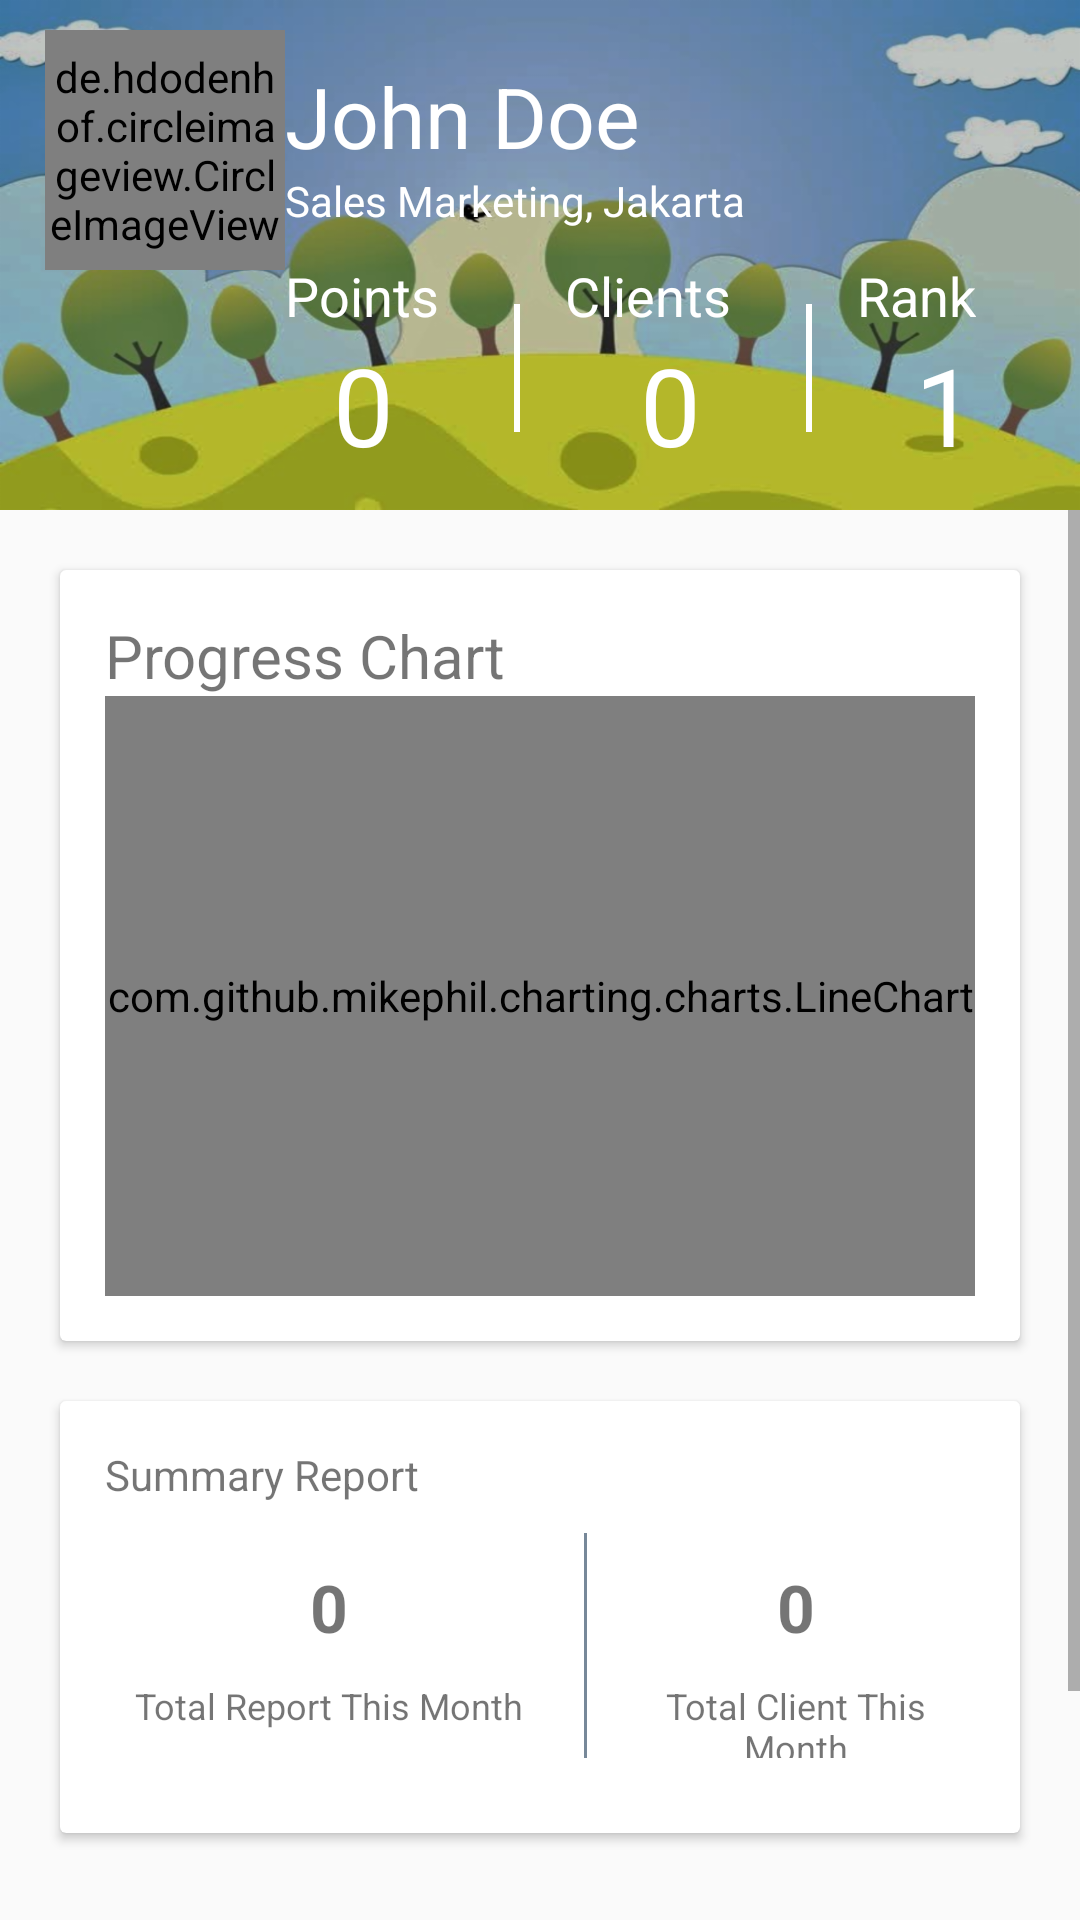

Here is an Android app screen rendered from its layout file. Give the layout XML and the strings, colors and styles it references.
<!-- AndroidManifest.xml: application theme AppTheme -->
<!-- res/layout/fragment_report_performance.xml -->
<LinearLayout xmlns:android="http://schemas.android.com/apk/res/android"
    xmlns:tools="http://schemas.android.com/tools"
    android:layout_width="match_parent"
    android:layout_height="match_parent"
    tools:context="com.report.next.nextreport.Fragment.ReportPerformanceFragment"
    android:orientation="vertical">

    <FrameLayout
        android:layout_width="match_parent"
        android:layout_height="wrap_content"
        android:id="@+id/frp_header">
        <include layout="@layout/header_user_profile"
            android:layout_width="match_parent"
            android:layout_height="wrap_content"/>
    </FrameLayout>

    <ScrollView
        android:layout_width="match_parent"
        android:layout_height="wrap_content">

        <LinearLayout
            android:layout_width="match_parent"
            android:layout_height="wrap_content"
            android:orientation="vertical">

            <android.support.v7.widget.CardView
                android:layout_width="match_parent"
                android:layout_height="wrap_content"
                android:layout_marginTop="20dp"
                android:layout_marginLeft="20dp"
                android:layout_marginRight="20dp">

                <LinearLayout
                    android:layout_width="match_parent"
                    android:layout_height="wrap_content"
                    android:orientation="vertical"
                    android:layout_margin="15dp">

                    <TextView
                        android:layout_width="match_parent"
                        android:layout_height="wrap_content"
                        android:text="Progress Chart"
                        android:textSize="20sp"/>

                    <com.github.mikephil.charting.charts.LineChart
                        android:layout_width="match_parent"
                        android:layout_height="200dp"
                        android:id="@+id/frp_output_linechart"/>

                </LinearLayout>

            </android.support.v7.widget.CardView>

            <android.support.v7.widget.CardView
                android:layout_width="match_parent"
                android:layout_height="wrap_content"
                android:layout_margin="20dp">

                <LinearLayout
                    android:layout_width="match_parent"
                    android:layout_height="wrap_content"
                    android:orientation="vertical"
                    android:layout_margin="15dp">

                    <TextView
                        android:layout_width="match_parent"
                        android:layout_height="wrap_content"
                        android:text="Summary Report"/>

                    <LinearLayout
                        android:layout_width="wrap_content"
                        android:layout_height="wrap_content"
                        android:orientation="horizontal"
                        android:layout_margin="10dp"
                        android:layout_gravity="center_horizontal">

                        <LinearLayout
                            android:layout_width="wrap_content"
                            android:layout_height="match_parent"
                            android:orientation="vertical">
                            <TextView
                                android:layout_width="match_parent"
                                android:layout_height="wrap_content"
                                android:text="0"
                                android:textSize="22sp"
                                android:textAlignment="center"
                                android:textStyle="normal|bold"
                                android:layout_marginTop="10dp"
                                android:layout_marginBottom="10dp"/>
                            <TextView
                                android:layout_width="match_parent"
                                android:layout_height="wrap_content"
                                android:text="Total Report This Month"
                                android:textSize="12sp"
                                android:textAlignment="center" />
                        </LinearLayout>

                        <View
                            android:layout_width="1dp"
                            android:layout_height="75dp"
                            android:background="@color/LightSlateGray"
                            android:layout_marginLeft="20dp"
                            android:layout_marginRight="20dp"/>

                        <LinearLayout
                            android:layout_width="wrap_content"
                            android:layout_height="match_parent"
                            android:orientation="vertical">
                            <TextView
                                android:layout_width="match_parent"
                                android:layout_height="wrap_content"
                                android:text="0"
                                android:textSize="22sp"
                                android:textAlignment="center"
                                android:textStyle="normal|bold"
                                android:layout_marginTop="10dp"
                                android:layout_marginBottom="10dp"/>
                            <TextView
                                android:layout_width="match_parent"
                                android:layout_height="wrap_content"
                                android:text="Total Client This Month"
                                android:textSize="12sp"
                                android:textAlignment="center" />
                        </LinearLayout>

                    </LinearLayout>

                </LinearLayout>

            </android.support.v7.widget.CardView>

            <View
                android:layout_width="match_parent"
                android:layout_height="100dp" />

        </LinearLayout>

    </ScrollView>

</LinearLayout>
<!-- res/layout/header_user_profile.xml (included above) -->
<RelativeLayout xmlns:android="http://schemas.android.com/apk/res/android"
    xmlns:tools="http://schemas.android.com/tools"
    android:layout_width="match_parent"
    android:layout_height="match_parent"
    android:orientation="vertical">

    <ImageView
        android:layout_width="match_parent"
        android:layout_height="170dp"
        android:src="@drawable/moontain"
        android:layout_alignParentTop="true"
        android:scaleType="fitXY"
        android:id="@+id/hup_static_background_pic"/>

    <de.hdodenhof.circleimageview.CircleImageView
        android:layout_width="80dp"
        android:layout_height="80dp"
        android:src="@drawable/ic_account_circle_black_24dp"
        android:layout_marginStart="15dp"
        android:layout_marginTop="10dp"
        android:id="@+id/hup_output_profile_pic"/>

    <TextView
        android:layout_width="wrap_content"
        android:layout_height="wrap_content"
        android:layout_marginTop="20dp"
        android:layout_toEndOf="@id/hup_output_profile_pic"
        android:text="John Doe"
        android:textColor="@color/White"
        android:textSize="28sp"
        android:id="@+id/hup_output_username" />

    <TextView
        android:layout_width="wrap_content"
        android:layout_height="wrap_content"
        android:text="Sales Marketing, Jakarta"
        android:id="@+id/hup_output_department"
        android:textColor="@color/White"
        android:layout_below="@+id/hup_output_username"
        android:layout_toEndOf="@+id/hup_output_profile_pic" />

    <TextView
        android:layout_width="wrap_content"
        android:layout_height="wrap_content"
        android:text="Points"
        android:layout_below="@+id/hup_output_department"
        android:layout_toEndOf="@+id/hup_output_profile_pic"
        android:textColor="@color/White"
        android:layout_marginTop="10dp"
        android:textSize="18sp"
        android:id="@+id/hup_static_points_label" />

    <View
        android:layout_width="match_parent"
        android:layout_height="0dp"
        android:id="@+id/hup_top_line"
        android:layout_alignTop="@+id/hup_static_points_label"
        android:layout_marginTop="15dp"/>

    <View
        android:layout_width="match_parent"
        android:layout_height="0dp"
        android:id="@+id/hup_down_line"
        android:layout_alignBottom="@+id/hup_output_points"
        android:layout_marginBottom="15dp"/>

    <View
        android:layout_width="2dp"
        android:layout_height="wrap_content"
        android:layout_alignBottom="@+id/hup_down_line"
        android:layout_alignTop="@id/hup_top_line"
        android:layout_toEndOf="@+id/hup_static_points_label"
        android:background="@color/White"
        android:layout_marginStart="25dp"
        android:id="@+id/hup_first_line" />

    <TextView
        android:layout_width="wrap_content"
        android:layout_height="wrap_content"
        android:text="Clients"
        android:textColor="@color/White"
        android:layout_marginTop="10dp"
        android:textSize="18sp"
        android:layout_marginStart="15dp"
        android:layout_toEndOf="@id/hup_first_line"
        android:layout_below="@id/hup_output_department"
        android:id="@+id/hup_static_clients_label" />

    <View
        android:layout_width="2dp"
        android:layout_height="wrap_content"
        android:layout_alignBottom="@+id/hup_down_line"
        android:layout_alignTop="@id/hup_top_line"
        android:layout_toEndOf="@+id/hup_static_clients_label"
        android:background="@color/White"
        android:layout_marginStart="25dp"
        android:id="@+id/hup_second_line" />

    <TextView
        android:layout_width="wrap_content"
        android:layout_height="wrap_content"
        android:text="Rank"
        android:id="@+id/hup_static_rank_label"
        android:textColor="@color/White"
        android:layout_marginTop="10dp"
        android:textSize="18sp"
        android:layout_toEndOf="@id/hup_second_line"
        android:layout_below="@id/hup_output_department"
        android:layout_marginStart="15dp"/>

    <TextView
        android:layout_width="wrap_content"
        android:layout_height="wrap_content"
        android:text="0"
        android:textColor="@color/White"
        android:textSize="36sp"
        android:id="@+id/hup_output_points"
        android:textAlignment="viewStart"
        android:layout_below="@+id/hup_static_points_label"
        android:layout_toStartOf="@+id/hup_first_line"
        android:layout_marginEnd="15dp" />

    <TextView
        android:layout_width="wrap_content"
        android:layout_height="wrap_content"
        android:textColor="@color/White"
        android:textSize="36sp"
        android:id="@+id/hup_output_clients_amount"
        android:text="0"
        android:layout_below="@+id/hup_static_clients_label"
        android:layout_toEndOf="@+id/hup_output_username" />

    <TextView
        android:layout_width="wrap_content"
        android:layout_height="wrap_content"
        android:text="1"
        android:id="@+id/hup_output_rank"
        android:textColor="@color/White"
        android:textSize="36sp"
        android:layout_below="@+id/hup_static_rank_label"
        android:layout_alignEnd="@+id/hup_static_rank_label" />

</RelativeLayout>
<!-- resources referenced by this layout -->
<resources>
  <color name="LightSlateGray">#778899</color>
  <color name="White">#FFFFFF</color>
  <!-- drawable moontain: png bitmap (drawable-hdpi, 218462 bytes) -->
  <style name="AppTheme" parent="Theme.AppCompat.Light.DarkActionBar">
          
          <item name="colorPrimary">@color/colorPrimary</item>
          <item name="colorPrimaryDark">@color/colorPrimaryDark</item>
          <item name="colorAccent">@color/colorAccent</item>
          <item name="android:textAllCaps">false</item>
      </style>
  <color name="colorPrimary">#999999</color>
  <color name="colorPrimaryDark">#B5B5B5</color>
  <color name="colorAccent">#FF4081</color>
</resources>
